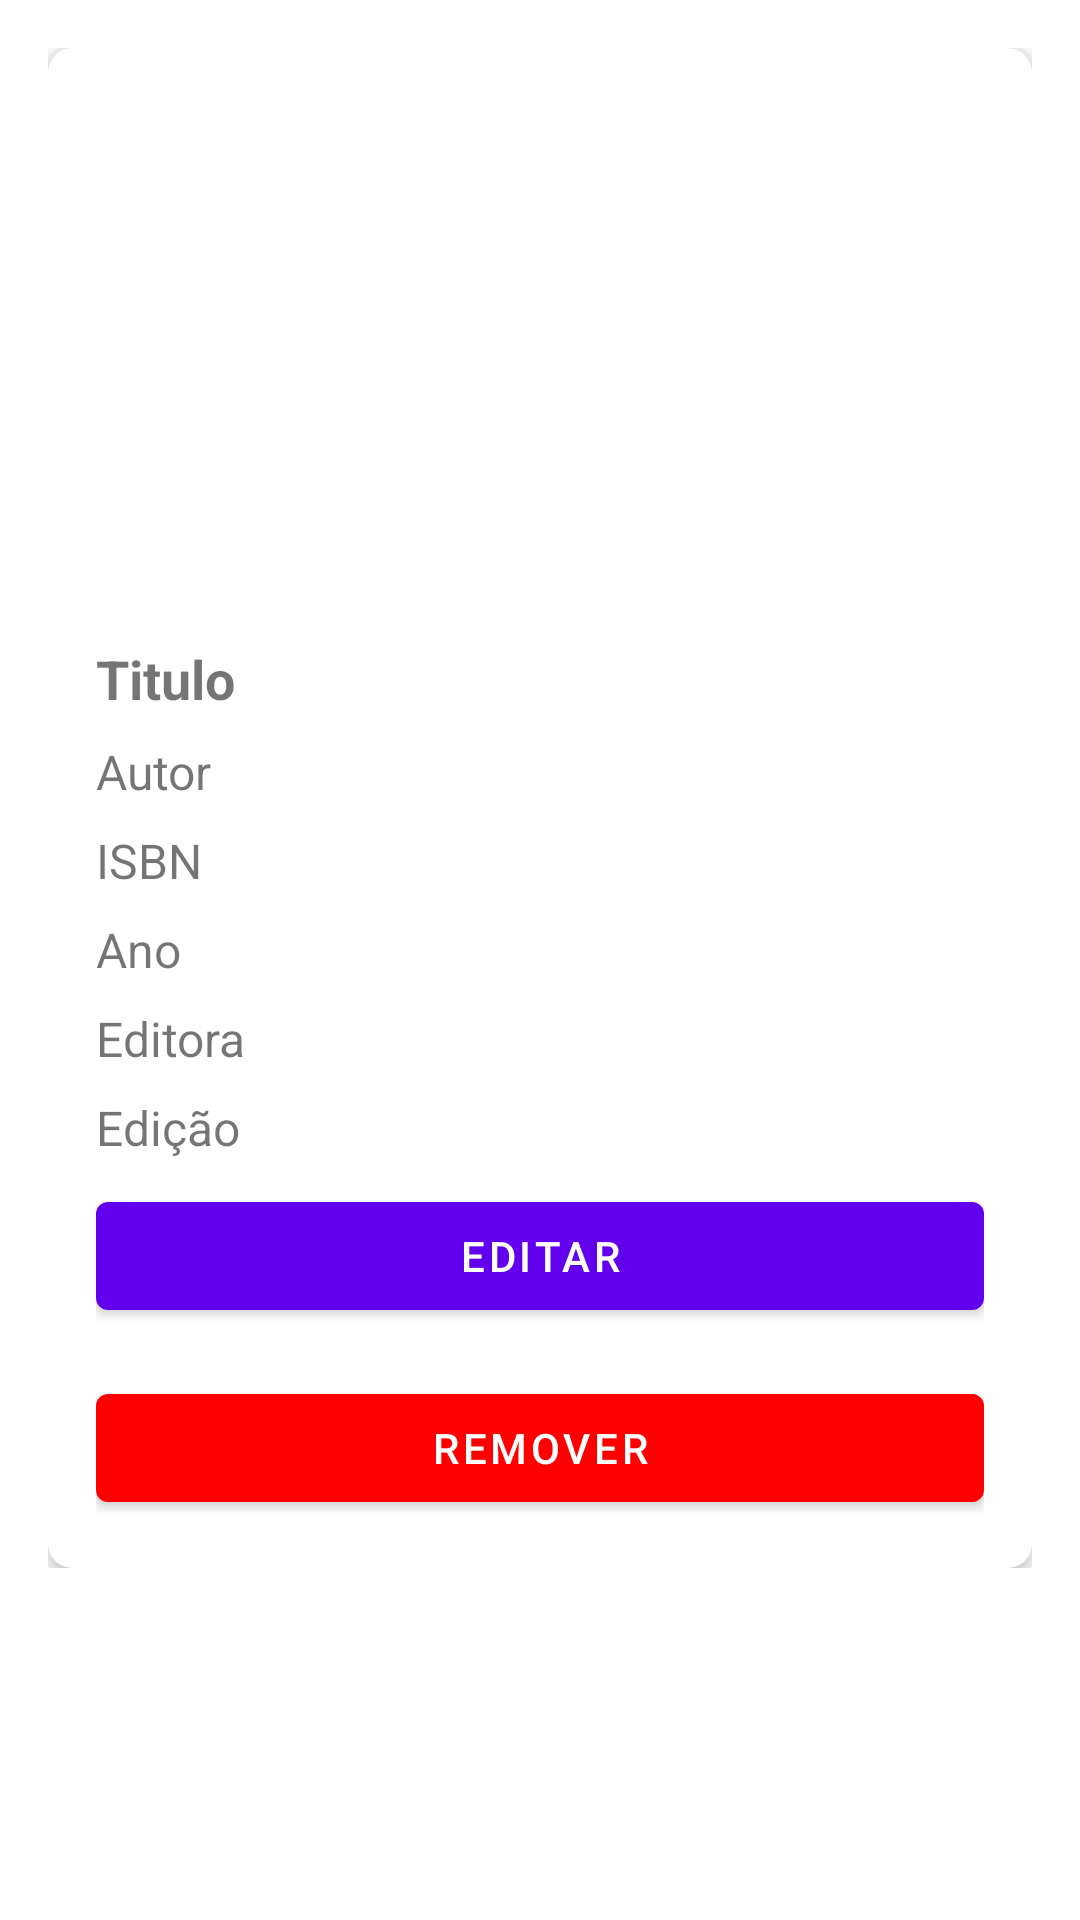

The Android layout XML behind this screen, and the referenced resources:
<!-- AndroidManifest.xml: application theme Theme.Biblioteca -->
<!-- res/layout/activity_detalhes_livro.xml -->
<ScrollView xmlns:android="http://schemas.android.com/apk/res/android"
    xmlns:app="http://schemas.android.com/apk/res-auto"
    android:layout_width="match_parent"
    android:layout_height="match_parent"
    android:padding="16dp"
    app:layout_constraintDimensionRatio="2:3">

    <androidx.constraintlayout.widget.ConstraintLayout
        android:layout_width="match_parent"
        android:layout_height="wrap_content">

        <androidx.cardview.widget.CardView
            android:id="@+id/cardView"
            android:layout_width="0dp"
            android:layout_height="wrap_content"
            android:layout_marginBottom="16dp"
            app:cardCornerRadius="8dp"
            app:cardElevation="4dp"
            app:layout_constraintEnd_toEndOf="parent"
            app:layout_constraintStart_toStartOf="parent"
            app:layout_constraintTop_toTopOf="parent">

            <LinearLayout
                android:layout_width="match_parent"
                android:layout_height="wrap_content"
                android:orientation="vertical"
                android:padding="16dp">

                <ImageView
                    android:id="@+id/imageViewCapa"
                    android:layout_width="match_parent"
                    android:layout_height="wrap_content"
                    android:layout_marginBottom="16dp"
                    android:contentDescription="@string/capa_livro"
                    android:scaleType="fitCenter"
                    android:adjustViewBounds="true"
                    android:minWidth="100dp"
                    android:minHeight="150dp"
                    app:layout_constraintDimensionRatio="2:3" />

                <TextView
                    android:id="@+id/textViewTitulo"
                    android:layout_width="match_parent"
                    android:layout_height="wrap_content"
                    android:layout_marginTop="16dp"
                    android:text="Titulo"
                    android:textSize="18sp"
                    android:textStyle="bold" />

                <TextView
                    android:id="@+id/textViewAutor"
                    android:layout_width="match_parent"
                    android:layout_height="wrap_content"
                    android:layout_marginTop="8dp"
                    android:text="Autor"
                    android:textSize="16sp" />

                <TextView
                    android:id="@+id/textViewISBN"
                    android:layout_width="match_parent"
                    android:layout_height="wrap_content"
                    android:layout_marginTop="8dp"
                    android:text="ISBN"
                    android:textSize="16sp" />

                <TextView
                    android:id="@+id/textViewAno"
                    android:layout_width="match_parent"
                    android:layout_height="wrap_content"
                    android:layout_marginTop="8dp"
                    android:text="Ano"
                    android:textSize="16sp" />

                <TextView
                    android:id="@+id/textViewEditora"
                    android:layout_width="match_parent"
                    android:layout_height="wrap_content"
                    android:layout_marginTop="8dp"
                    android:text="Editora"
                    android:textSize="16sp" />

                <TextView
                    android:id="@+id/textViewEdicao"
                    android:layout_width="match_parent"
                    android:layout_height="wrap_content"
                    android:layout_marginTop="8dp"
                    android:text="Edição"
                    android:textSize="16sp" />

                <com.google.android.material.button.MaterialButton
                    android:id="@+id/buttonEditar"
                    android:layout_width="match_parent"
                    android:layout_height="wrap_content"
                    android:layout_marginTop="8dp"
                    android:text="Editar" />

                <com.google.android.material.button.MaterialButton
                    android:id="@+id/buttonRemover"
                    android:layout_width="match_parent"
                    android:layout_height="wrap_content"
                    android:layout_marginTop="16dp"
                    android:text="Remover"
                    app:backgroundTint="#FF0000" />
            </LinearLayout>
        </androidx.cardview.widget.CardView>
    </androidx.constraintlayout.widget.ConstraintLayout>
</ScrollView>
<!-- resources referenced by this layout -->
<resources>
  <string name="capa_livro">Capa do Livro</string>
  <style name="Theme.Biblioteca" parent="Theme.MaterialComponents.DayNight.DarkActionBar">
          
          <item name="colorPrimary">@color/purple_500</item>
          <item name="colorPrimaryVariant">@color/purple_700</item>
          <item name="colorOnPrimary">@color/white</item>
          
          <item name="colorSecondary">@color/teal_200</item>
          <item name="colorSecondaryVariant">@color/teal_700</item>
          <item name="colorOnSecondary">@color/black</item>
          
          <item name="android:statusBarColor">?attr/colorPrimaryVariant</item>
          
          <item name="windowActionBar">false</item>
          <item name="windowNoTitle">true</item>
          
      </style>
  <!-- not gathered from this repository: default colours our renderer supplied (Android Studio template values) -->
  <color name="purple_500">#FF6200EE</color>
  <color name="purple_700">#FF3700B3</color>
  <color name="teal_200">#FF03DAC5</color>
  <color name="teal_700">#FF018786</color>
  <color name="black">#FF000000</color>
  <color name="white">#FFFFFFFF</color>
</resources>
